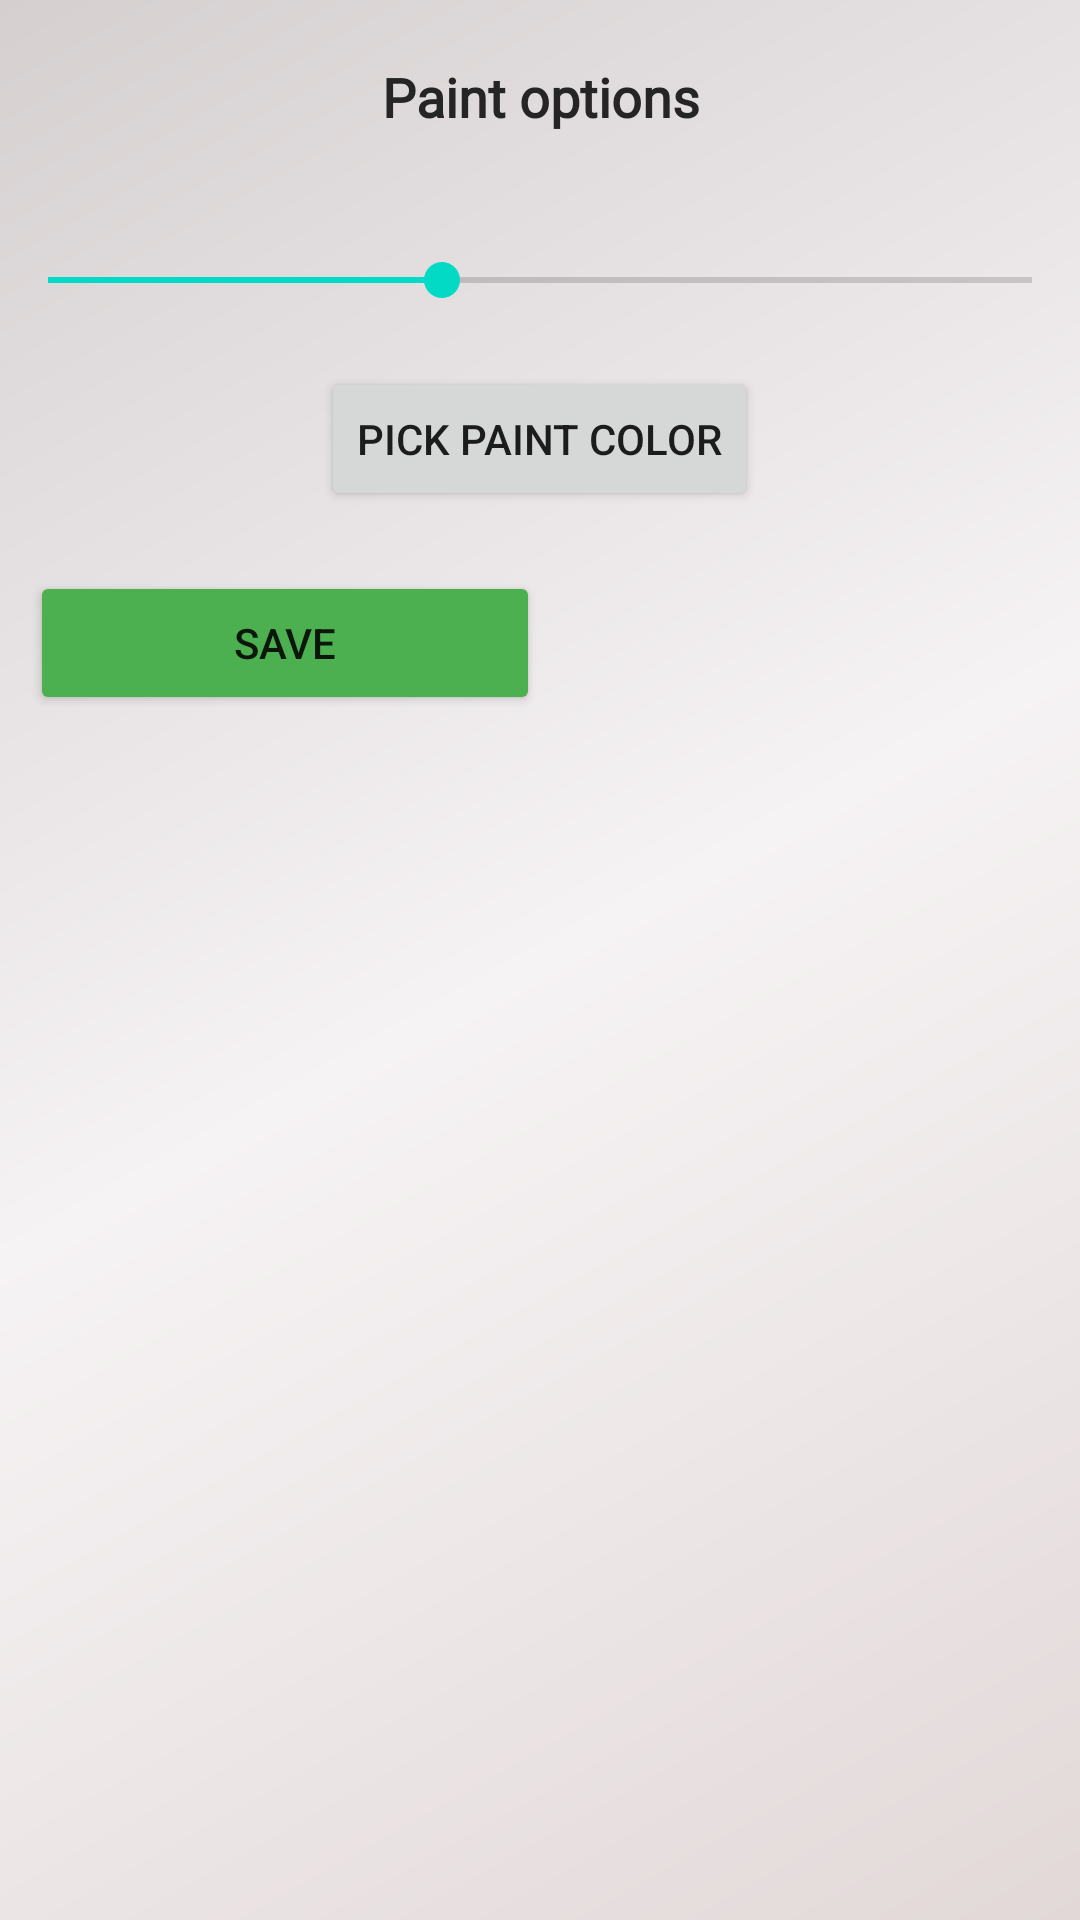

Android layout source for this screen:
<!-- AndroidManifest.xml: fallback theme Theme.MaterialComponents.DayNight.NoActionBar -->
<!-- res/layout/paint_dialog.xml -->
<?xml version="1.0" encoding="utf-8"?>
<LinearLayout xmlns:android="http://schemas.android.com/apk/res/android"
    android:layout_width="match_parent"
    android:layout_height="wrap_content"
    android:gravity="center_horizontal|top"
    android:background="@drawable/red_bacl_ground"
    android:orientation="vertical">
    <TextView
        android:id="@+id/dialog_title"
        android:layout_width="match_parent"
        android:layout_height="wrap_content"
        android:gravity="center"
        android:textAlignment="center"
        android:padding="20dp"
        android:textStyle="bold"
        android:textColor="@color/textColor"
        android:fontFamily="@font/din_next_lt_w23_medium"
        android:textSize="18sp"
        android:text="@string/paint_title_text"/>


    <SeekBar
        android:id="@+id/paintSizeSeekBar"
        android:layout_width="match_parent"
        android:layout_height="wrap_content"
        android:padding="20dp"
        android:max="100"
        android:progress="40" />

    <Button
        android:id="@+id/colorPickerButton"
        android:layout_width="wrap_content"
        android:layout_height="wrap_content"
        android:text="@string/pick_pint_color_text" />
    <LinearLayout
        android:layout_width="match_parent"
        android:layout_height="wrap_content"
        android:layout_marginEnd="10dp"
        android:layout_marginStart="10dp"
        android:layout_marginTop="20dp"
        android:layout_gravity="center"
        android:gravity="center"
        android:orientation="horizontal">
        <Button
            android:id="@+id/add_paint_btn"
            android:layout_width="0dp"
            android:layout_height="wrap_content"
            android:layout_weight="1"
            android:backgroundTint="#4CAF50"
            android:text="@string/save_text"/>

        <ImageView
            android:id="@+id/delete_paint_btn"
            android:layout_width="0dp"
            android:layout_height="wrap_content"
            android:clickable="true"
            android:contentDescription="delete paint"
            android:focusable="true"
            android:layout_weight="1"
            android:background="?attr/selectableItemBackground"
            android:src="@drawable/baseline_delete_forever_24"/>
    </LinearLayout>
</LinearLayout>
<!-- resources referenced by this layout -->
<resources>
  <color name="textColor">#252525</color>
  <!-- drawable red_bacl_ground (drawable) -->
  <shape xmlns:android="http://schemas.android.com/apk/res/android"
      android:shape="rectangle">
      <gradient
          android:angle="135"
          android:centerColor="@color/red_back_ground_1"
          android:endColor="@color/red_back_ground_2"
          android:startColor="@color/red_back_ground_3"
          android:type="linear" />
      <corners
          android:bottomLeftRadius="0dp"
          android:bottomRightRadius="0dp"
          android:topLeftRadius="0dp"
          android:topRightRadius="0dp">
      </corners>
  </shape>
  <string name="paint_title_text">Paint options</string>
  <string name="pick_pint_color_text">Pick paint color</string>
  <string name="save_text">Save</string>
  <color name="red_back_ground_1">#F6F3F4</color>
  <color name="red_back_ground_2">#D5CFD0</color>
  <color name="red_back_ground_3">#E2D8D8</color>
</resources>
